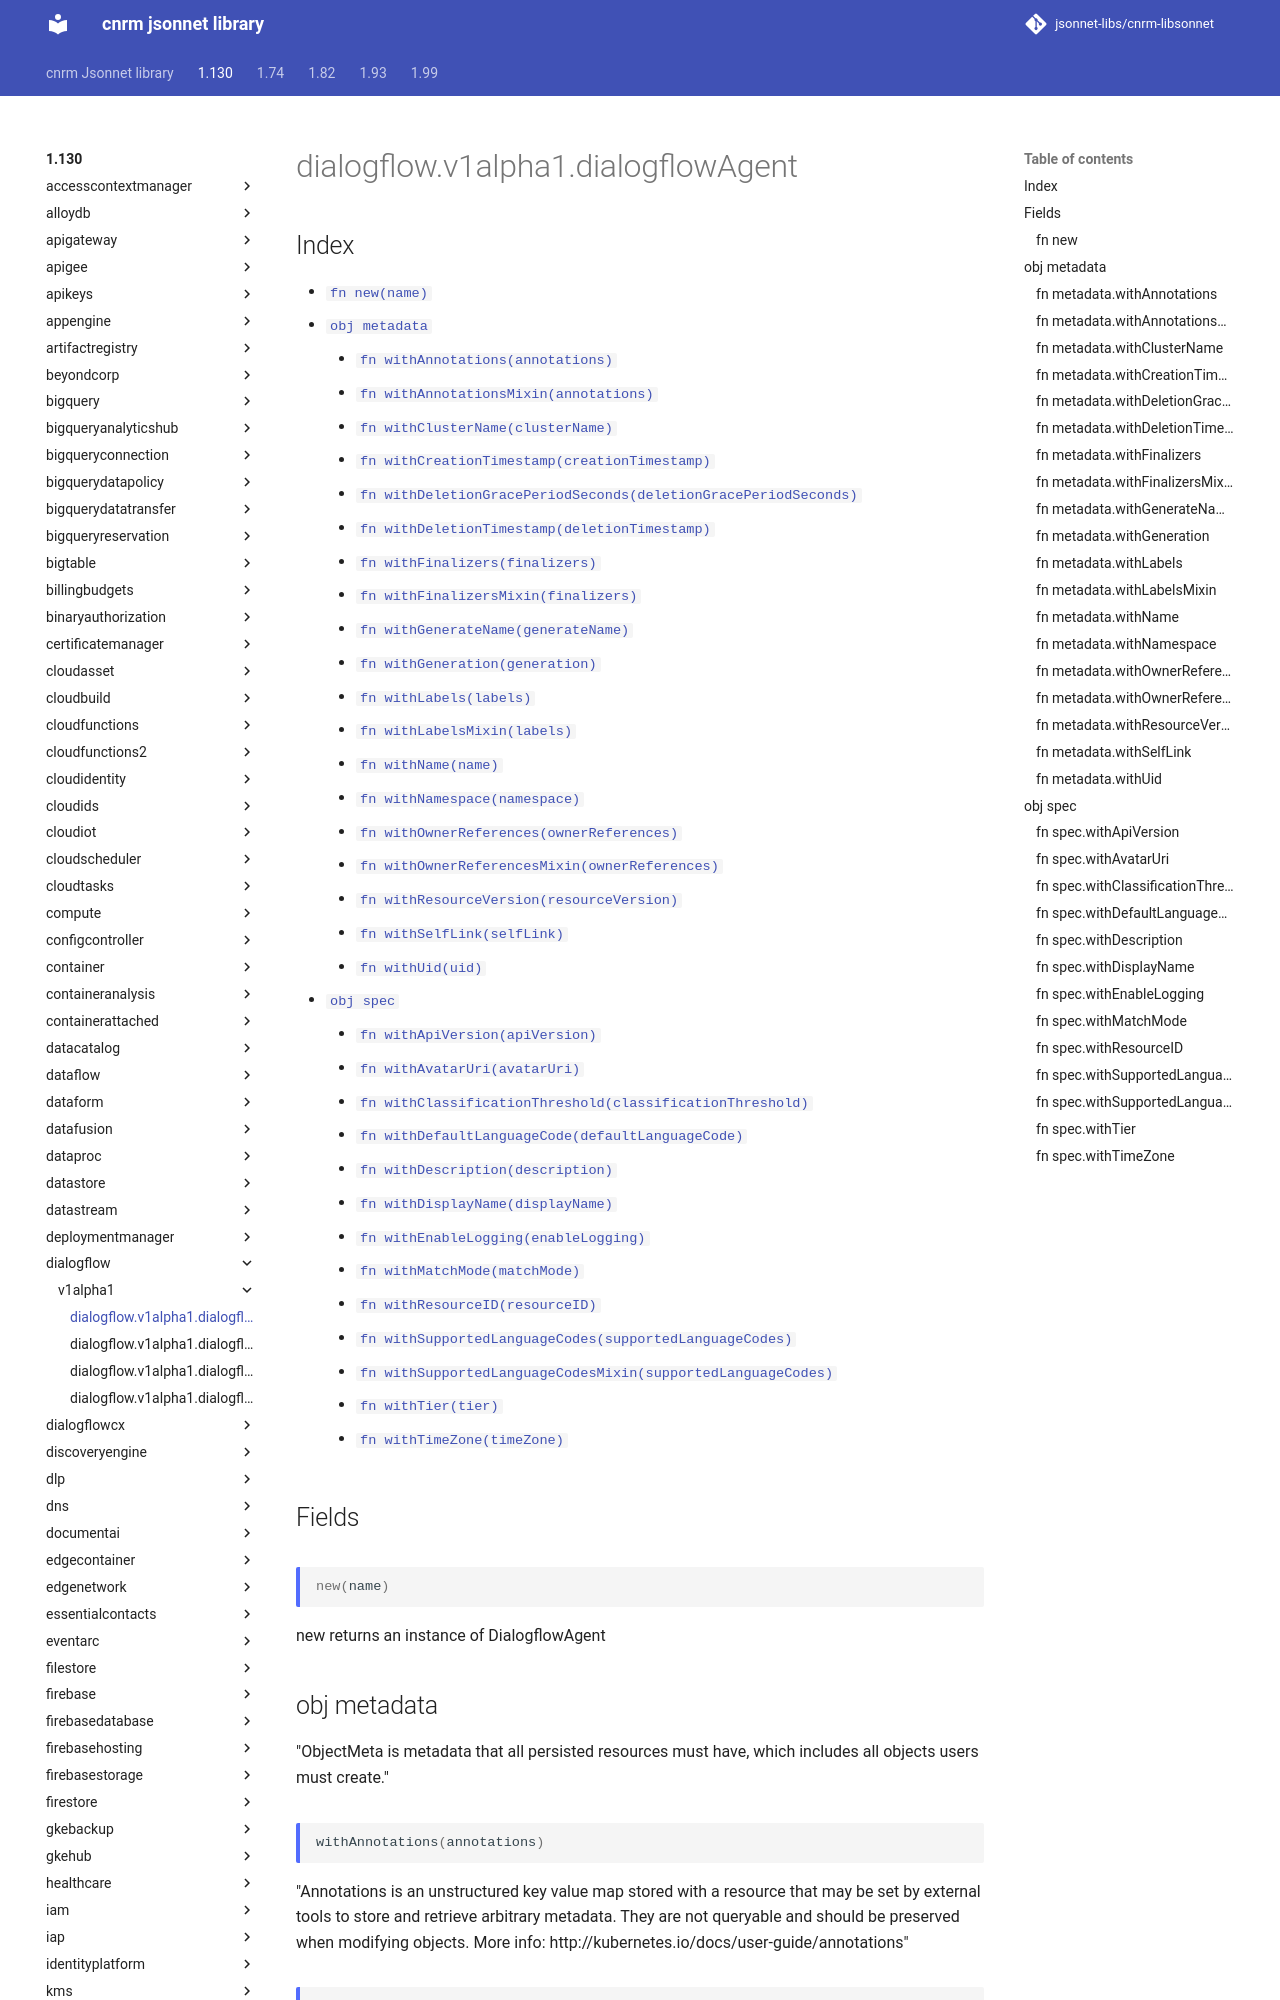

repository: jsonnet-libs/cnrm-libsonnet · page: 1.130/dialogflow/v1alpha1/dialogflowAgent/index.html · generator: mkdocs

---
permalink: /1.130/dialogflow/v1alpha1/dialogflowAgent/
---

# dialogflow.v1alpha1.dialogflowAgent



## Index

* [`fn new(name)`](#fn-new)
* [`obj metadata`](#obj-metadata)
  * [`fn withAnnotations(annotations)`](#fn-metadatawithannotations)
  * [`fn withAnnotationsMixin(annotations)`](#fn-metadatawithannotationsmixin)
  * [`fn withClusterName(clusterName)`](#fn-metadatawithclustername)
  * [`fn withCreationTimestamp(creationTimestamp)`](#fn-metadatawithcreationtimestamp)
  * [`fn withDeletionGracePeriodSeconds(deletionGracePeriodSeconds)`](#fn-metadatawithdeletiongraceperiodseconds)
  * [`fn withDeletionTimestamp(deletionTimestamp)`](#fn-metadatawithdeletiontimestamp)
  * [`fn withFinalizers(finalizers)`](#fn-metadatawithfinalizers)
  * [`fn withFinalizersMixin(finalizers)`](#fn-metadatawithfinalizersmixin)
  * [`fn withGenerateName(generateName)`](#fn-metadatawithgeneratename)
  * [`fn withGeneration(generation)`](#fn-metadatawithgeneration)
  * [`fn withLabels(labels)`](#fn-metadatawithlabels)
  * [`fn withLabelsMixin(labels)`](#fn-metadatawithlabelsmixin)
  * [`fn withName(name)`](#fn-metadatawithname)
  * [`fn withNamespace(namespace)`](#fn-metadatawithnamespace)
  * [`fn withOwnerReferences(ownerReferences)`](#fn-metadatawithownerreferences)
  * [`fn withOwnerReferencesMixin(ownerReferences)`](#fn-metadatawithownerreferencesmixin)
  * [`fn withResourceVersion(resourceVersion)`](#fn-metadatawithresourceversion)
  * [`fn withSelfLink(selfLink)`](#fn-metadatawithselflink)
  * [`fn withUid(uid)`](#fn-metadatawithuid)
* [`obj spec`](#obj-spec)
  * [`fn withApiVersion(apiVersion)`](#fn-specwithapiversion)
  * [`fn withAvatarUri(avatarUri)`](#fn-specwithavataruri)
  * [`fn withClassificationThreshold(classificationThreshold)`](#fn-specwithclassificationthreshold)
  * [`fn withDefaultLanguageCode(defaultLanguageCode)`](#fn-specwithdefaultlanguagecode)
  * [`fn withDescription(description)`](#fn-specwithdescription)
  * [`fn withDisplayName(displayName)`](#fn-specwithdisplayname)
  * [`fn withEnableLogging(enableLogging)`](#fn-specwithenablelogging)
  * [`fn withMatchMode(matchMode)`](#fn-specwithmatchmode)
  * [`fn withResourceID(resourceID)`](#fn-specwithresourceid)
  * [`fn withSupportedLanguageCodes(supportedLanguageCodes)`](#fn-specwithsupportedlanguagecodes)
  * [`fn withSupportedLanguageCodesMixin(supportedLanguageCodes)`](#fn-specwithsupportedlanguagecodesmixin)
  * [`fn withTier(tier)`](#fn-specwithtier)
  * [`fn withTimeZone(timeZone)`](#fn-specwithtimezone)

## Fields

### fn new

```ts
new(name)
```

new returns an instance of DialogflowAgent

## obj metadata

"ObjectMeta is metadata that all persisted resources must have, which includes all objects users must create."

### fn metadata.withAnnotations

```ts
withAnnotations(annotations)
```

"Annotations is an unstructured key value map stored with a resource that may be set by external tools to store and retrieve arbitrary metadata. They are not queryable and should be preserved when modifying objects. More info: http://kubernetes.io/docs/user-guide/annotations"

### fn metadata.withAnnotationsMixin

```ts
withAnnotationsMixin(annotations)
```

"Annotations is an unstructured key value map stored with a resource that may be set by external tools to store and retrieve arbitrary metadata. They are not queryable and should be preserved when modifying objects. More info: http://kubernetes.io/docs/user-guide/annotations"

**Note:** This function appends passed data to existing values
